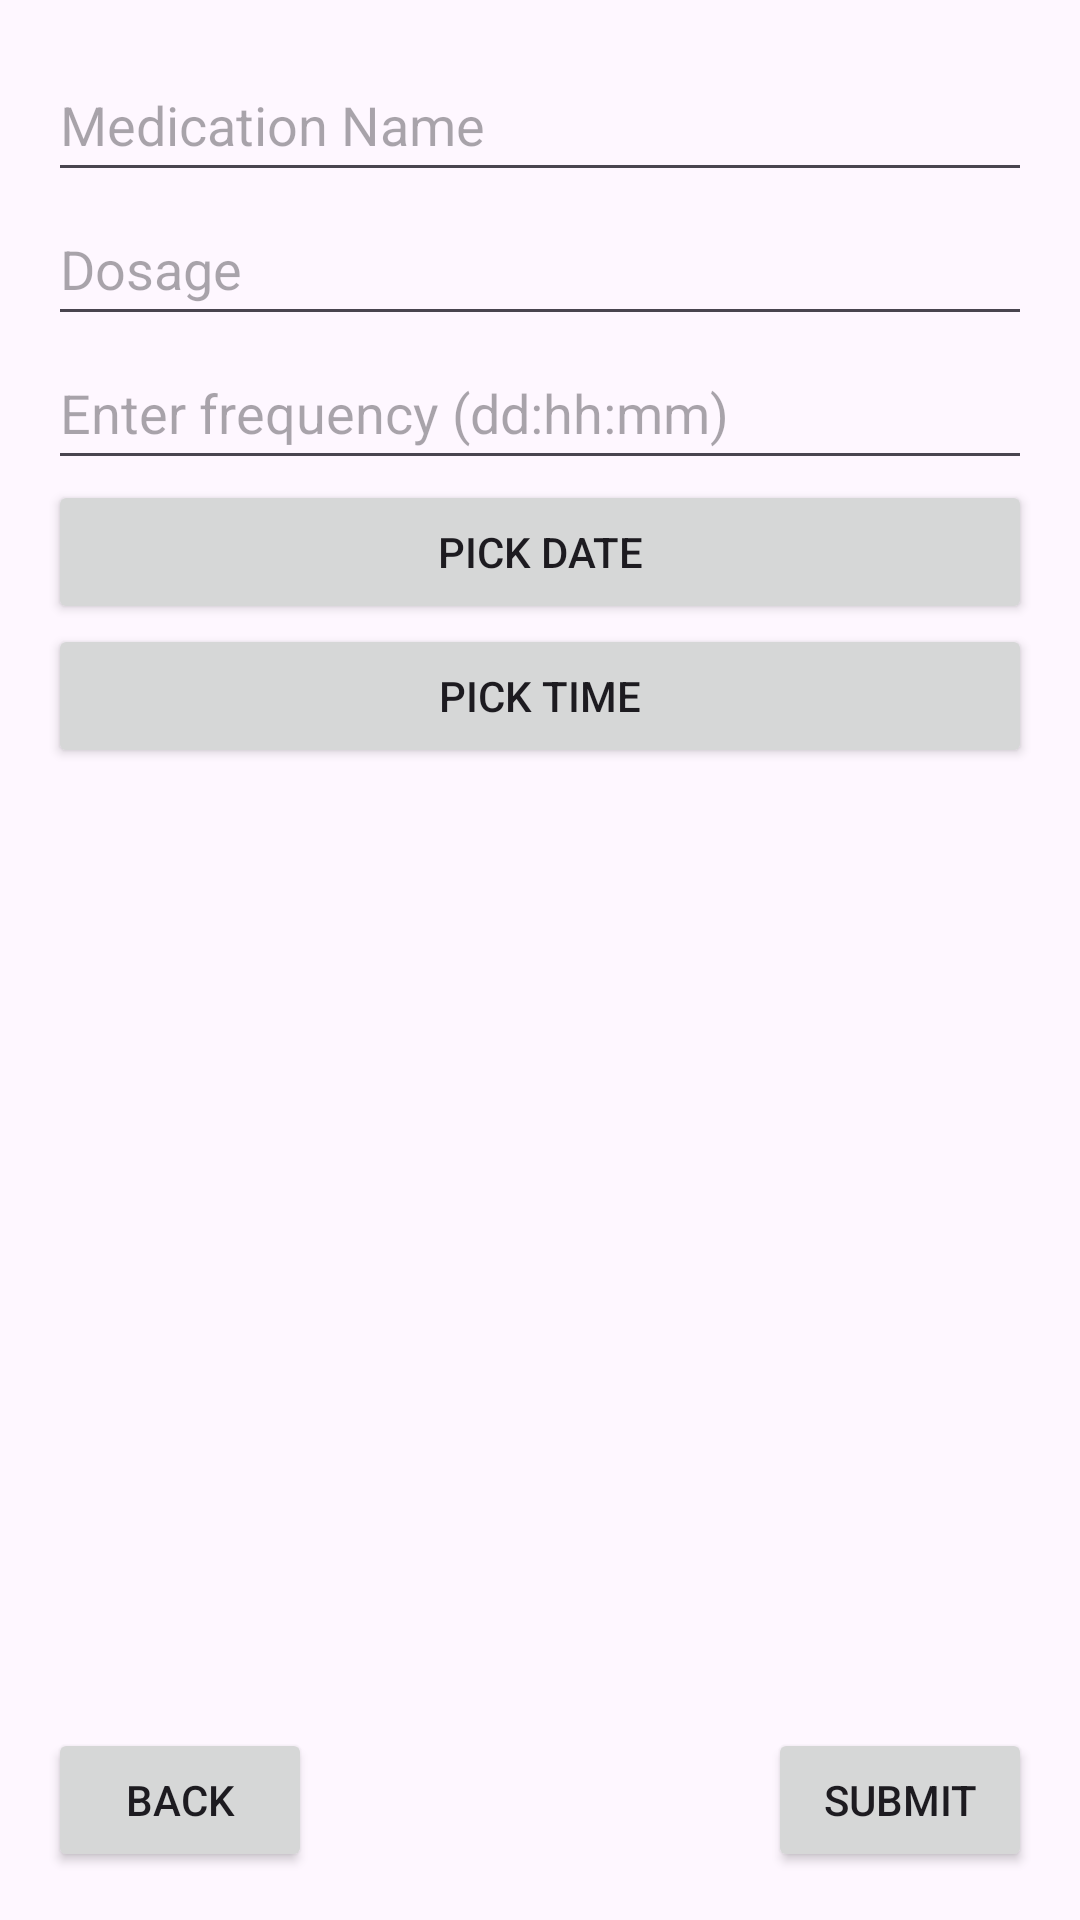

Layout XML and referenced resources for this Android screen:
<!-- AndroidManifest.xml: application theme Theme.MedicationTracker -->
<!-- res/layout/activity_medication_details.xml -->
<?xml version="1.0" encoding="utf-8"?>
<androidx.constraintlayout.widget.ConstraintLayout xmlns:android="http://schemas.android.com/apk/res/android"
    xmlns:app="http://schemas.android.com/apk/res-auto"
    android:layout_width="match_parent"
    android:layout_height="match_parent">

    <LinearLayout
        android:id="@+id/layoutContent"
        android:layout_width="match_parent"
        android:layout_height="0dp"
        android:orientation="vertical"
        android:padding="16dp"
        app:layout_constraintTop_toTopOf="parent"
        app:layout_constraintBottom_toBottomOf="parent">

        
        <EditText
            android:id="@+id/editTextMedicationName"
            android:layout_width="match_parent"
            android:layout_height="wrap_content"
            android:minHeight="48dp"
            android:hint="@string/medication_name_hint"
            android:importantForAccessibility="yes"
            android:inputType="text"
            android:autofillHints="name" /> 

        <EditText
            android:id="@+id/editTextDosage"
            android:layout_width="match_parent"
            android:layout_height="wrap_content"
            android:minHeight="48dp"
            android:hint="@string/dosage_hint"
            android:importantForAccessibility="yes"
            android:inputType="text"
            android:autofillHints="name" />
            
        <EditText
            android:id="@+id/editTextFrequency"
            android:layout_width="match_parent"
            android:layout_height="wrap_content"
            android:minHeight="48dp"
            android:hint="@string/frequency_hint"
            android:importantForAccessibility="yes" />

        <Button
            android:id="@+id/buttonPickDate"
            android:layout_width="match_parent"
            android:layout_height="wrap_content"
            android:text="@string/pick_date" />

        <Button
            android:id="@+id/buttonPickTime"
            android:layout_width="match_parent"
            android:layout_height="wrap_content"
            android:text="@string/pick_time" />

    </LinearLayout>
    
    <Button
        android:id="@+id/buttonBack"
        android:layout_width="wrap_content"
        android:layout_height="wrap_content"
        android:text="@string/back"
        app:layout_constraintStart_toStartOf="parent"
        app:layout_constraintBottom_toBottomOf="parent"
        android:layout_marginStart="16dp"
        android:layout_marginBottom="16dp" />
        
    
    <Button
        android:id="@+id/buttonSubmitMedication"
        android:layout_width="wrap_content"
        android:layout_height="wrap_content"
        android:text="@string/submit"
        app:layout_constraintEnd_toEndOf="parent"
        app:layout_constraintBottom_toBottomOf="parent"
        android:layout_marginEnd="16dp"
        android:layout_marginBottom="16dp" />

</androidx.constraintlayout.widget.ConstraintLayout>
<!-- resources referenced by this layout -->
<resources>
  <string name="back">Back</string>
  <string name="dosage_hint">Dosage</string>
  <string name="frequency_hint">Enter frequency (dd:hh:mm)</string>
  <string name="medication_name_hint">Medication Name</string>
  <string name="pick_date">Pick Date</string>
  <string name="pick_time">Pick Time</string>
  <string name="submit">Submit</string>
  <style name="Theme.MedicationTracker" parent="Base.Theme.MedicationTracker" />
  <style name="Base.Theme.MedicationTracker" parent="Theme.Material3.DayNight.NoActionBar">
          
          
      </style>
</resources>
